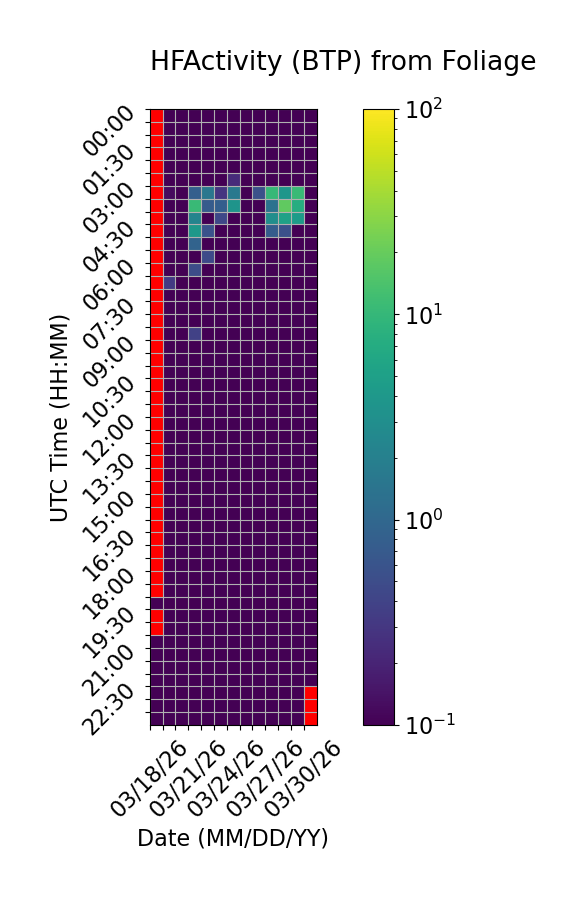

Values plotted in this chart, from the file beside it:
Time (UTC), 03/18/26, 03/19/26, 03/20/26, 03/21/26, 03/22/26, 03/23/26, 03/24/26, 03/25/26, 03/26/26, 03/27/26, 03/28/26, 03/29/26, 03/30/26
00:00, , 0.0, 0.0, 0.0, 0.0, 0.0, 0.0, 0.0, 0.0, 0.0, 0.0, 0.0, 0.0
00:30, , 0.0, 0.0, 0.0, 0.0, 0.0, 0.0, 0.0, 0.0, 0.0, 0.0, 0.0, 0.0
01:00, , 0.0, 0.0, 0.0, 0.0, 0.0, 0.0, 0.0, 0.0, 0.0, 0.0, 0.0, 0.0
01:30, , 0.0, 0.0, 0.0, 0.0, 0.0, 0.0, 0.0, 0.0, 0.0, 0.0, 0.0, 0.0
02:00, , 0.0, 0.0, 0.0, 0.0, 0.0, 0.0, 0.0, 0.0, 0.0, 0.0, 0.0, 0.0
02:30, , 0.0, 0.0, 0.0, 0.0, 0.0, 0.232, 0.0, 0.0, 0.0, 0.0, 0.0, 0.0
03:00, , 0.1214, 0.0, 0.8005, 1.56, 0.292, 1.632, 0.0, 0.5582, 10.35, 3.797, 10.75, 0.0
03:30, , 0.0, 0.0, 10.8, 0.7279, 0.7979, 3.604, 0.0, 0.0, 1.352, 18.71, 7.454, 0.0
04:00, , 0.0, 0.0, 2.282, 0.0, 0.4522, 0.0, 0.0, 0.0, 3.053, 5.24, 4.381, 0.0
04:30, , 0.0, 0.0, 4.02, 0.5725, 0.0, 0.0, 0.0, 0.0, 0.7369, 0.5347, 0.0, 0.0
05:00, , 0.0, 0.0, 0.9, 0.0, 0.0, 0.0, 0.0, 0.0, 0.05976, 0.0, 0.0, 0.0
05:30, , 0.0, 0.0, 0.0, 0.4765, 0.0, 0.0, 0.0, 0.0, 0.0, 0.0, 0.0, 0.0
06:00, , 0.0, 0.0, 0.4944, 0.0, 0.0, 0.0, 0.0, 0.0, 0.0, 0.0, 0.0, 0.0
06:30, , 0.3259, 0.0, 0.0, 0.0, 0.0, 0.0, 0.0, 0.0, 0.0, 0.0, 0.0, 0.0
07:00, , 0.0, 0.0, 0.0, 0.0, 0.0, 0.0, 0.0, 0.0, 0.0, 0.0, 0.0, 0.0
07:30, , 0.0, 0.0, 0.0, 0.0, 0.0, 0.0, 0.0, 0.0, 0.0, 0.0, 0.0, 0.0
08:00, , 0.0, 0.0, 0.0, 0.0, 0.0, 0.0, 0.0, 0.0, 0.0, 0.0, 0.0, 0.0
08:30, , 0.0, 0.0, 0.3789, 0.0, 0.0, 0.0, 0.0, 0.0, 0.0, 0.0, 0.0, 0.0
09:00, , 0.0, 0.0, 0.0, 0.0, 0.0, 0.0, 0.0, 0.0, 0.0, 0.0, 0.0, 0.0
09:30, , 0.0, 0.0, 0.0, 0.0, 0.0, 0.0, 0.0, 0.0, 0.0, 0.0, 0.0, 0.0
10:00, , 0.0, 0.0, 0.0, 0.0, 0.0, 0.0, 0.0, 0.0, 0.0, 0.0, 0.0, 0.0
10:30, , 0.0, 0.0, 0.0, 0.0, 0.0, 0.0, 0.0, 0.0, 0.0, 0.0, 0.0, 0.0
11:00, , 0.0, 0.0, 0.0, 0.0, 0.0, 0.0, 0.0, 0.0, 0.0, 0.0, 0.0, 0.0
11:30, , 0.0, 0.0, 0.0, 0.0, 0.0, 0.0, 0.0, 0.0, 0.0, 0.0, 0.0, 0.0
12:00, , 0.0, 0.0, 0.0, 0.0, 0.0, 0.0, 0.0, 0.0, 0.0, 0.0, 0.0, 0.0
12:30, , 0.0, 0.0, 0.0, 0.0, 0.0, 0.0, 0.0, 0.0, 0.0, 0.0, 0.0, 0.0
13:00, , 0.0, 0.0, 0.0, 0.0, 0.0, 0.0, 0.0, 0.0, 0.0, 0.0, 0.0, 0.0
13:30, , 0.0, 0.0, 0.0, 0.0, 0.0, 0.0, 0.0, 0.0, 0.0, 0.0, 0.0, 0.0
14:00, , 0.0, 0.0, 0.0, 0.0, 0.0, 0.0, 0.0, 0.0, 0.0, 0.0, 0.0, 0.0
14:30, , 0.0, 0.0, 0.0, 0.0, 0.0, 0.0, 0.0, 0.0, 0.0, 0.0, 0.0, 0.0
15:00, , 0.0, 0.0, 0.0, 0.0, 0.0, 0.0, 0.0, 0.0, 0.0, 0.0, 0.0, 0.0
15:30, , 0.0, 0.0, 0.0, 0.0, 0.0, 0.0, 0.0, 0.0, 0.0, 0.0, 0.0, 0.0
16:00, , 0.0, 0.0, 0.0, 0.0, 0.0, 0.0, 0.0, 0.0, 0.0, 0.0, 0.0, 0.0
16:30, , 0.0, 0.0, 0.0, 0.0, 0.0, 0.0, 0.0, 0.0, 0.0, 0.0, 0.0, 0.0
17:00, , 0.0, 0.0, 0.0, 0.0, 0.0, 0.0, 0.0, 0.0, 0.0, 0.0, 0.0, 0.0
17:30, , 0.0, 0.0, 0.0, 0.0, 0.0, 0.0, 0.0, 0.0, 0.0, 0.0, 0.0, 0.0
18:00, , 0.0, 0.0, 0.0, 0.0, 0.0, 0.0, 0.0, 0.0, 0.0, 0.0, 0.0, 0.0
18:30, , 0.0, 0.0, 0.0, 0.0, 0.0, 0.0, 0.0, 0.0, 0.0, 0.0, 0.0, 0.0
19:00, 0.0, 0.0, 0.0, 0.0, 0.0, 0.0, 0.0, 0.0, 0.0, 0.0, 0.0, 0.0, 0.0
19:30, , 0.0, 0.0, 0.0, 0.0, 0.0, 0.0, 0.0, 0.0, 0.0, 0.0, 0.0, 0.0
20:00, , 0.0, 0.0, 0.0, 0.0, 0.0, 0.0, 0.0, 0.0, 0.0, 0.0, 0.0, 0.0
20:30, 0.0, 0.0, 0.0, 0.0, 0.0, 0.0, 0.0, 0.0, 0.0, 0.0, 0.0, 0.0, 0.0
21:00, 0.0, 0.0, 0.0, 0.0, 0.0, 0.0, 0.0, 0.0, 0.0, 0.0, 0.0, 0.0, 0.0
21:30, 0.0, 0.0, 0.0, 0.0, 0.0, 0.0, 0.0, 0.0, 0.0, 0.0, 0.0, 0.0, 0.0
22:00, 0.0, 0.0, 0.0, 0.0, 0.0, 0.0, 0.0, 0.0, 0.0, 0.0, 0.0, 0.0, 0.0
22:30, 0.0, 0.0, 0.0, 0.0, 0.0, 0.0, 0.0, 0.0, 0.0, 0.0, 0.0, 0.0, 
23:00, 0.0, 0.0, 0.0, 0.0, 0.0, 0.0, 0.0, 0.0, 0.0, 0.0, 0.0, 0.0, 
23:30, 0.0, 0.0, 0.0, 0.0, 0.0, 0.0, 0.0, 0.0, 0.0, 0.0, 0.0, 0.0, 
